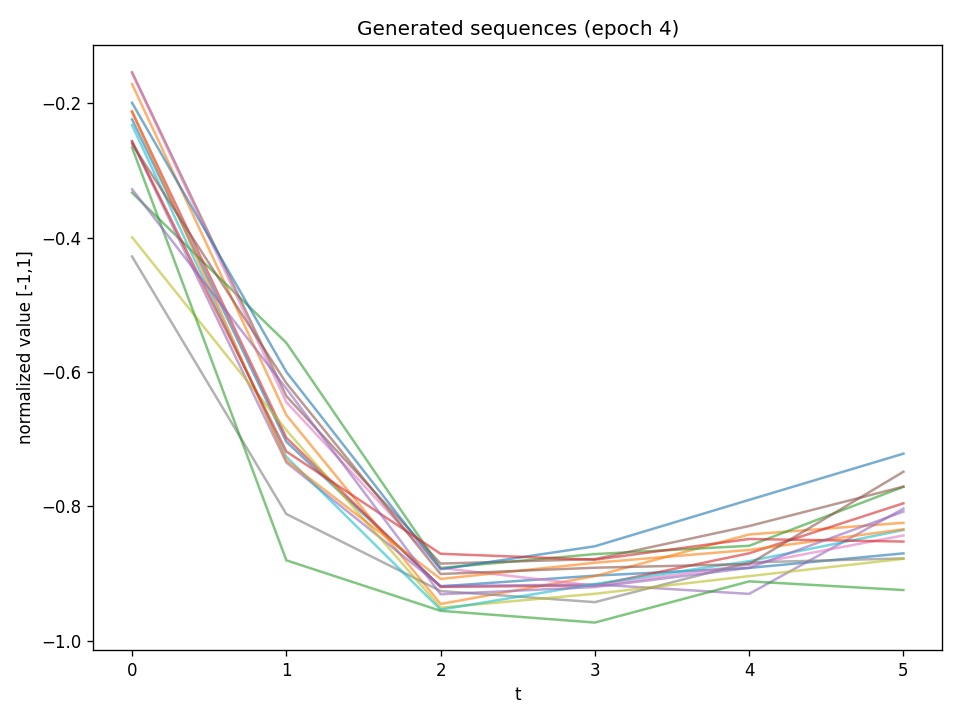

Data behind this chart, as committed beside it:
t0, t1, t2, t3, t4, t5
-0.2241, -0.7039, -0.919, -0.9031, -0.8917, -0.87
-0.1716, -0.6641, -0.9453, -0.9039, -0.8418, -0.8245
-0.3333, -0.5566, -0.8918, -0.871, -0.8587, -0.7709
-0.2132, -0.698, -0.92, -0.9176, -0.8699, -0.7955
-0.2575, -0.7347, -0.9187, -0.9162, -0.9303, -0.8035
-0.154, -0.6359, -0.8852, -0.8785, -0.8293, -0.7707
-0.155, -0.6448, -0.8916, -0.918, -0.8868, -0.8433
-0.4282, -0.8114, -0.926, -0.9426, -0.8835, -0.8775
-0.3995, -0.6865, -0.9509, -0.9301, -0.9039, -0.8781
-0.2327, -0.7263, -0.9537, -0.9156, -0.8816, -0.8352
-0.1994, -0.5999, -0.8936, -0.8594, -0.7904, -0.7216
-0.2115, -0.7318, -0.9081, -0.884, -0.8648, -0.8342
-0.2659, -0.8803, -0.9555, -0.973, -0.9117, -0.9246
-0.2565, -0.7183, -0.8706, -0.8794, -0.8486, -0.8524
-0.328, -0.6247, -0.9309, -0.9201, -0.8915, -0.8078
-0.2606, -0.6166, -0.9007, -0.8914, -0.8859, -0.7485
